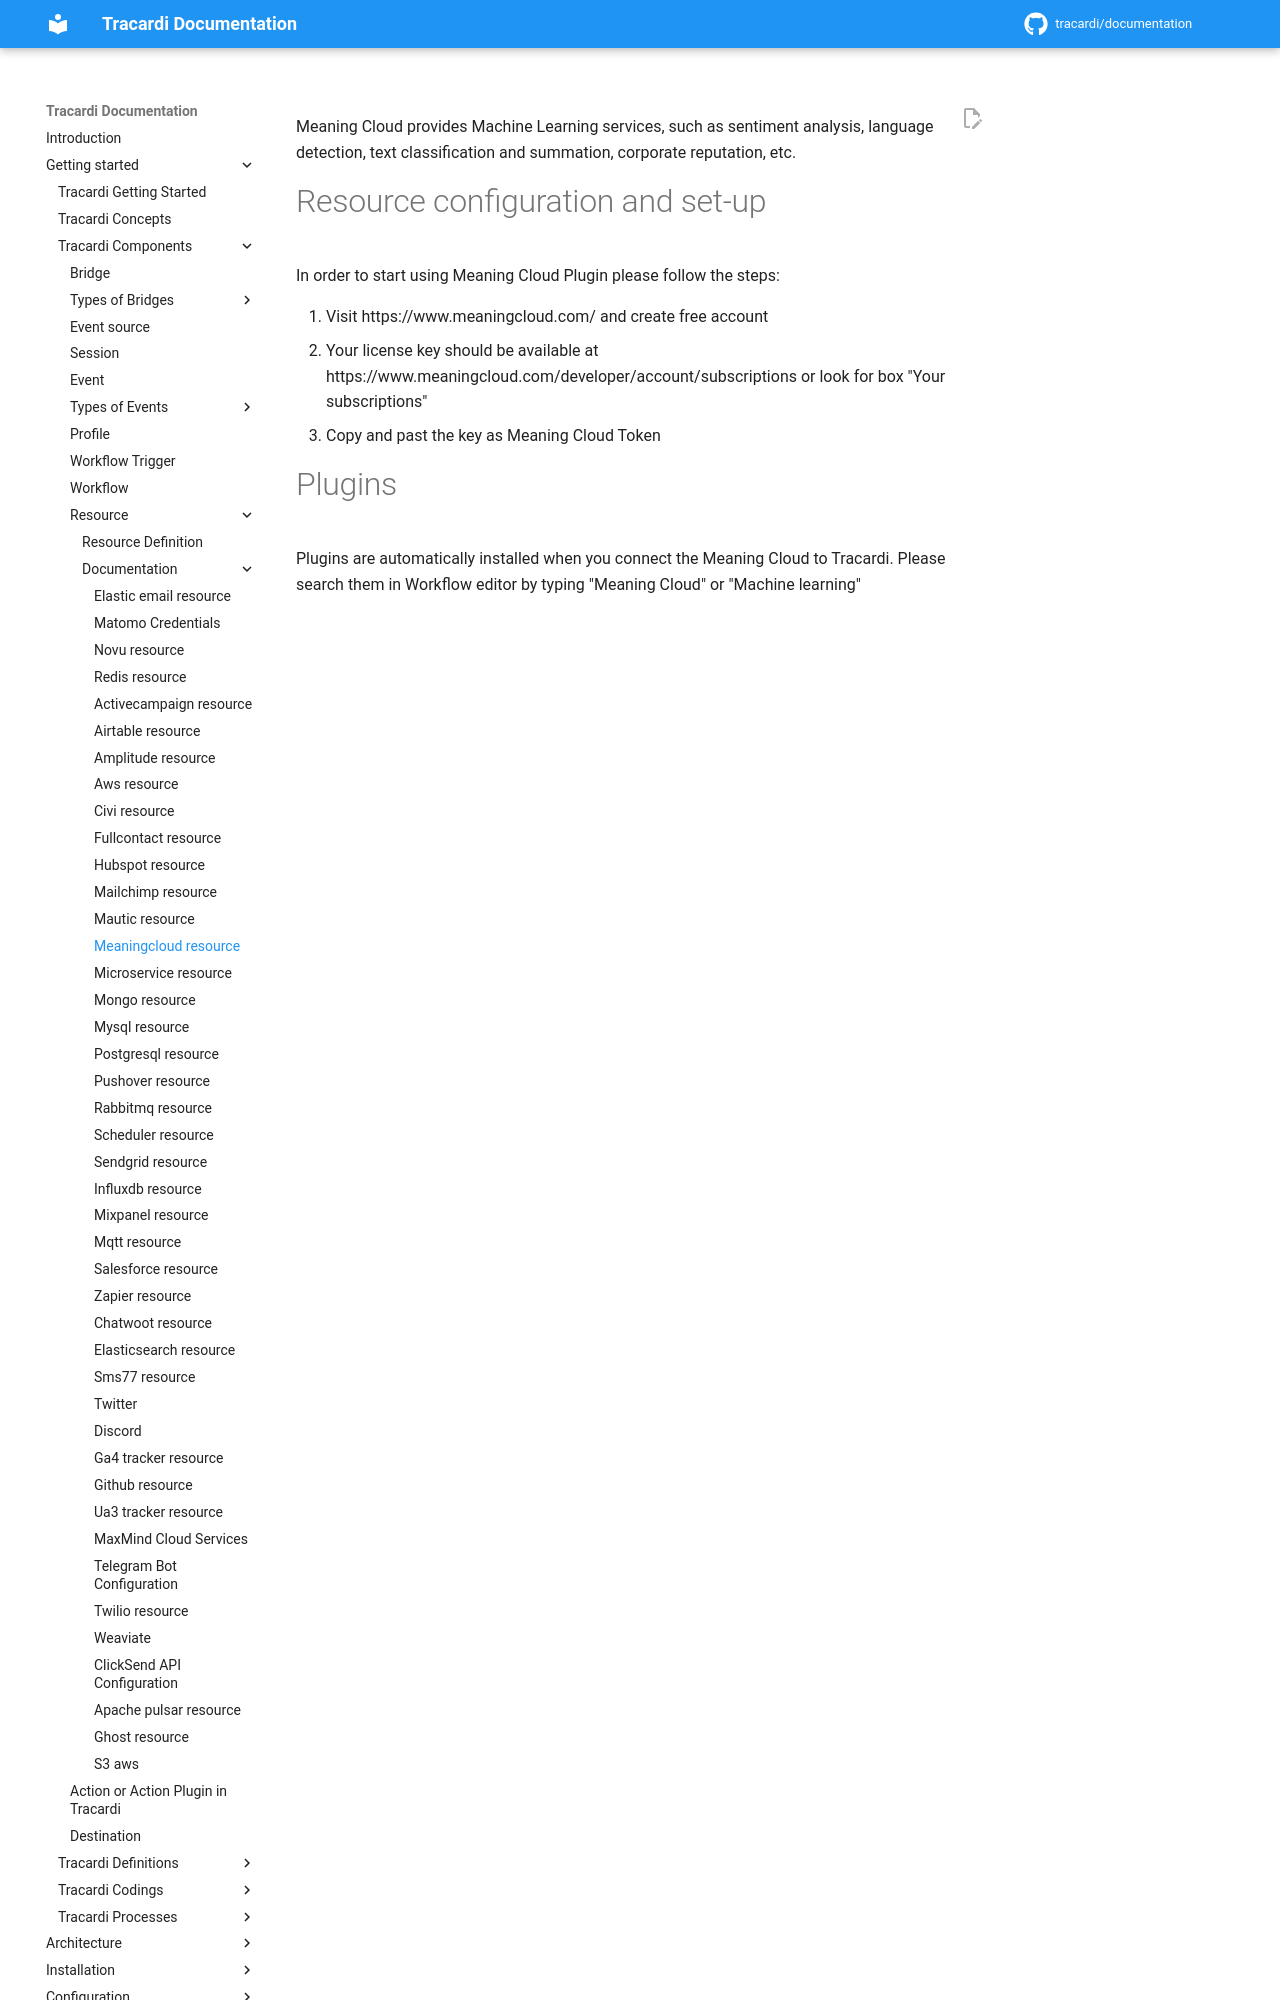

repository: Tracardi/documentation · page: 1.1.x/getting_started/components/resources/meaningcloud_resource/index.html · generator: mkdocs

Meaning Cloud provides Machine Learning services, such as sentiment analysis, language detection, text classification
and summation, corporate reputation, etc.

# Resource configuration and set-up

In order to start using Meaning Cloud Plugin please follow the steps:

1. Visit https://www.meaningcloud.com/ and create free account
2. Your license key should be available at https://www.meaningcloud.com/developer/account/subscriptions or look for
   box "Your subscriptions"
3. Copy and past the key as Meaning Cloud Token
